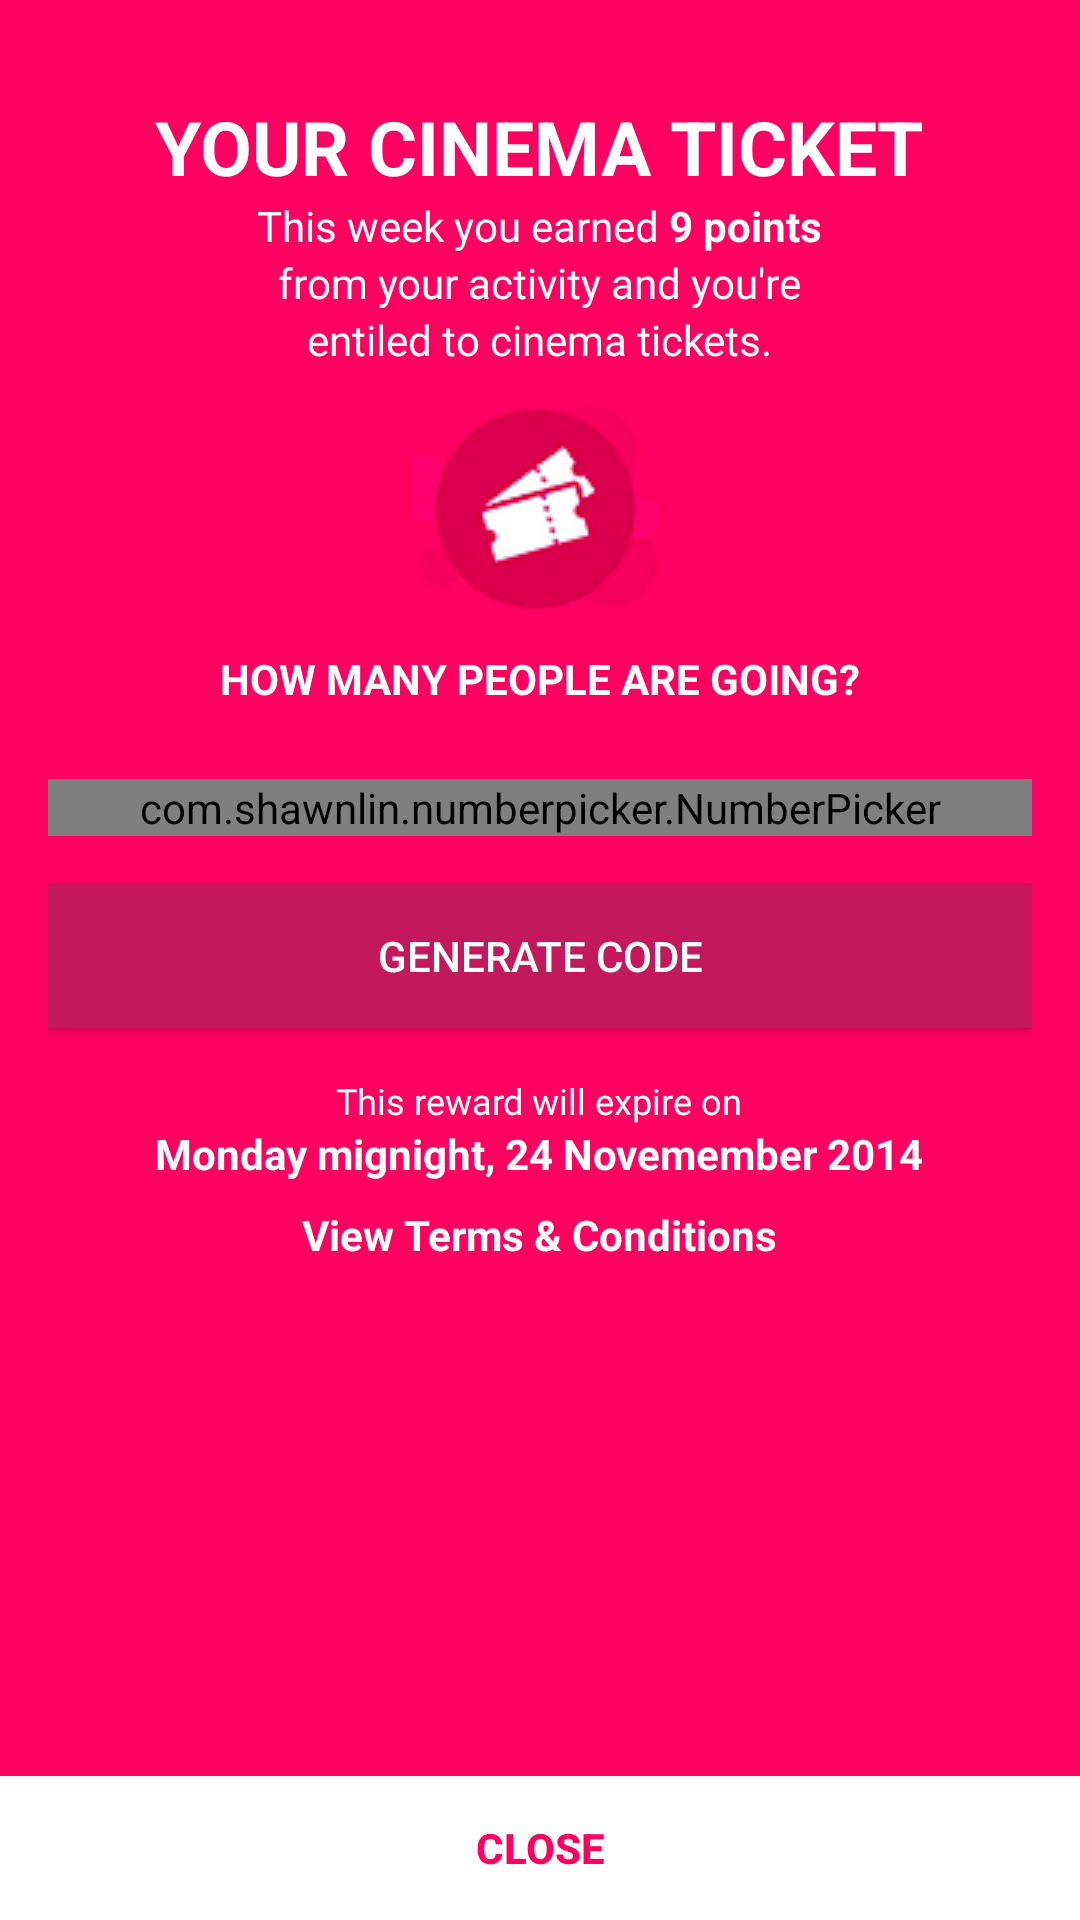

Android layout source for this screen:
<!-- AndroidManifest.xml: application theme AppTheme -->
<!-- res/layout/activity_cinema_ticket.xml -->
<?xml version="1.0" encoding="utf-8"?>
<android.support.constraint.ConstraintLayout xmlns:android="http://schemas.android.com/apk/res/android"
    xmlns:app="http://schemas.android.com/apk/res-auto"
    xmlns:tools="http://schemas.android.com/tools"
    android:layout_width="match_parent"
    android:layout_height="match_parent"
    android:background="@color/colorPink"
    tools:context=".cinema.CinemaTicket">

    <ScrollView
        android:layout_width="match_parent"
        android:layout_height="wrap_content"
        app:layout_constraintEnd_toEndOf="parent"
        app:layout_constraintStart_toStartOf="parent"
        app:layout_constraintTop_toTopOf="parent">

        <LinearLayout
            android:layout_width="match_parent"
            android:layout_height="wrap_content"
            android:gravity="center"
            android:orientation="vertical"
            android:paddingEnd="16dp"
            android:paddingStart="16dp"
            android:paddingTop="32dp">

            <TextView
                android:layout_width="wrap_content"
                android:layout_height="wrap_content"
                android:text="YOUR CINEMA TICKET"
                android:textColor="@color/colorWhite"
                android:textSize="25sp"
                android:textStyle="bold" />

            <LinearLayout
                android:layout_width="wrap_content"
                android:layout_height="wrap_content">

                <TextView
                    android:layout_width="wrap_content"
                    android:layout_height="wrap_content"
                    android:text="This week you earned "
                    android:textColor="@color/colorWhite" />

                <TextView
                    android:layout_width="wrap_content"
                    android:layout_height="wrap_content"
                    android:text="9 points"
                    android:textColor="@color/colorWhite"
                    android:textStyle="bold" />
            </LinearLayout>

            <TextView
                android:layout_width="wrap_content"
                android:layout_height="wrap_content"
                android:text="from your activity and you're"
                android:textColor="@color/colorWhite" />

            <TextView
                android:layout_width="wrap_content"
                android:layout_height="wrap_content"
                android:text="entiled to cinema tickets."
                android:textColor="@color/colorWhite" />

            <ImageView
                android:layout_width="wrap_content"
                android:layout_height="wrap_content"
                android:layout_marginBottom="12dp"
                android:layout_marginTop="12dp"
                android:src="@drawable/ticket" />

            <TextView
                android:layout_width="wrap_content"
                android:layout_height="wrap_content"
                android:layout_marginBottom="8dp"
                android:text="HOW MANY PEOPLE ARE GOING?"
                android:textColor="@color/colorWhite"
                android:textStyle="bold" />

            <com.shawnlin.numberpicker.NumberPicker
                android:id="@+id/number_picker"
                android:layout_width="match_parent"
                android:layout_height="wrap_content"
                android:layout_marginBottom="16dp"
                android:layout_marginTop="16dp"
                app:np_dividerThickness="0dp"
                android:background="@drawable/ticket_picker_background"
                app:np_fadingEdgeEnabled="true"
                app:np_max="10"
                app:np_min="1"
                app:np_selectedTextColor="@color/colorWhite"
                app:np_textColor="@color/colorWhite"
                app:np_wheelItemCount="4" />

            <Button
                android:layout_width="match_parent"
                android:layout_height="wrap_content"
                android:layout_marginBottom="8dp"
                android:background="@color/colorDarkPink"
                android:text="generate code"
                android:textColor="@color/colorWhite" />

            <TextView
                android:layout_width="wrap_content"
                android:layout_height="wrap_content"
                android:layout_marginTop="8dp"
                android:text="This reward will expire on"
                android:textColor="@color/colorWhite"
                android:textSize="12sp" />

            <TextView
                android:layout_width="wrap_content"
                android:layout_height="wrap_content"
                android:text="Monday mignight, 24 Novemember 2014"
                android:textColor="@color/colorWhite"
                android:textStyle="bold" />

            <TextView
                android:layout_width="wrap_content"
                android:layout_height="wrap_content"
                android:layout_marginTop="8dp"
                android:text="View Terms &amp; Conditions"
                android:textColor="@color/colorWhite"
                android:textStyle="bold" />

        </LinearLayout>

    </ScrollView>

    <Button
        android:layout_width="match_parent"
        android:layout_height="wrap_content"
        android:background="@color/colorWhite"
        android:text="close"
        android:textColor="@color/colorPink"
        android:textStyle="bold"
        app:layout_constraintBottom_toBottomOf="parent"
        app:layout_constraintEnd_toEndOf="parent"
        app:layout_constraintStart_toStartOf="parent" />

</android.support.constraint.ConstraintLayout>
<!-- resources referenced by this layout -->
<resources>
  <color name="colorDarkPink">#C3185B</color>
  <color name="colorPink">#FF0060</color>
  <color name="colorWhite">#FFFFFF</color>
  <!-- drawable ticket: png bitmap (drawable, 6496 bytes) -->
  <!-- drawable ticket_picker_background (drawable) -->
  <?xml version="1.0" encoding="utf-8"?>
  <shape
      xmlns:android="http://schemas.android.com/apk/res/android"
      android:innerRadius="20dp"
      android:shape="ring"
      android:thickness="1dp"
      android:useLevel="false">
      <solid android:color="@color/colorWhite" />
  </shape>
  <style name="AppTheme" parent="Theme.AppCompat.Light.DarkActionBar">
          
          <item name="colorPrimary">@color/colorPrimary</item>
          <item name="colorPrimaryDark">@color/colorPrimaryDark</item>
          <item name="colorAccent">@color/colorAccent</item>
      </style>
  <color name="colorPrimary">#607D8B</color>
  <color name="colorPrimaryDark">#455A64</color>
  <color name="colorAccent">#9E9E9E</color>
</resources>
